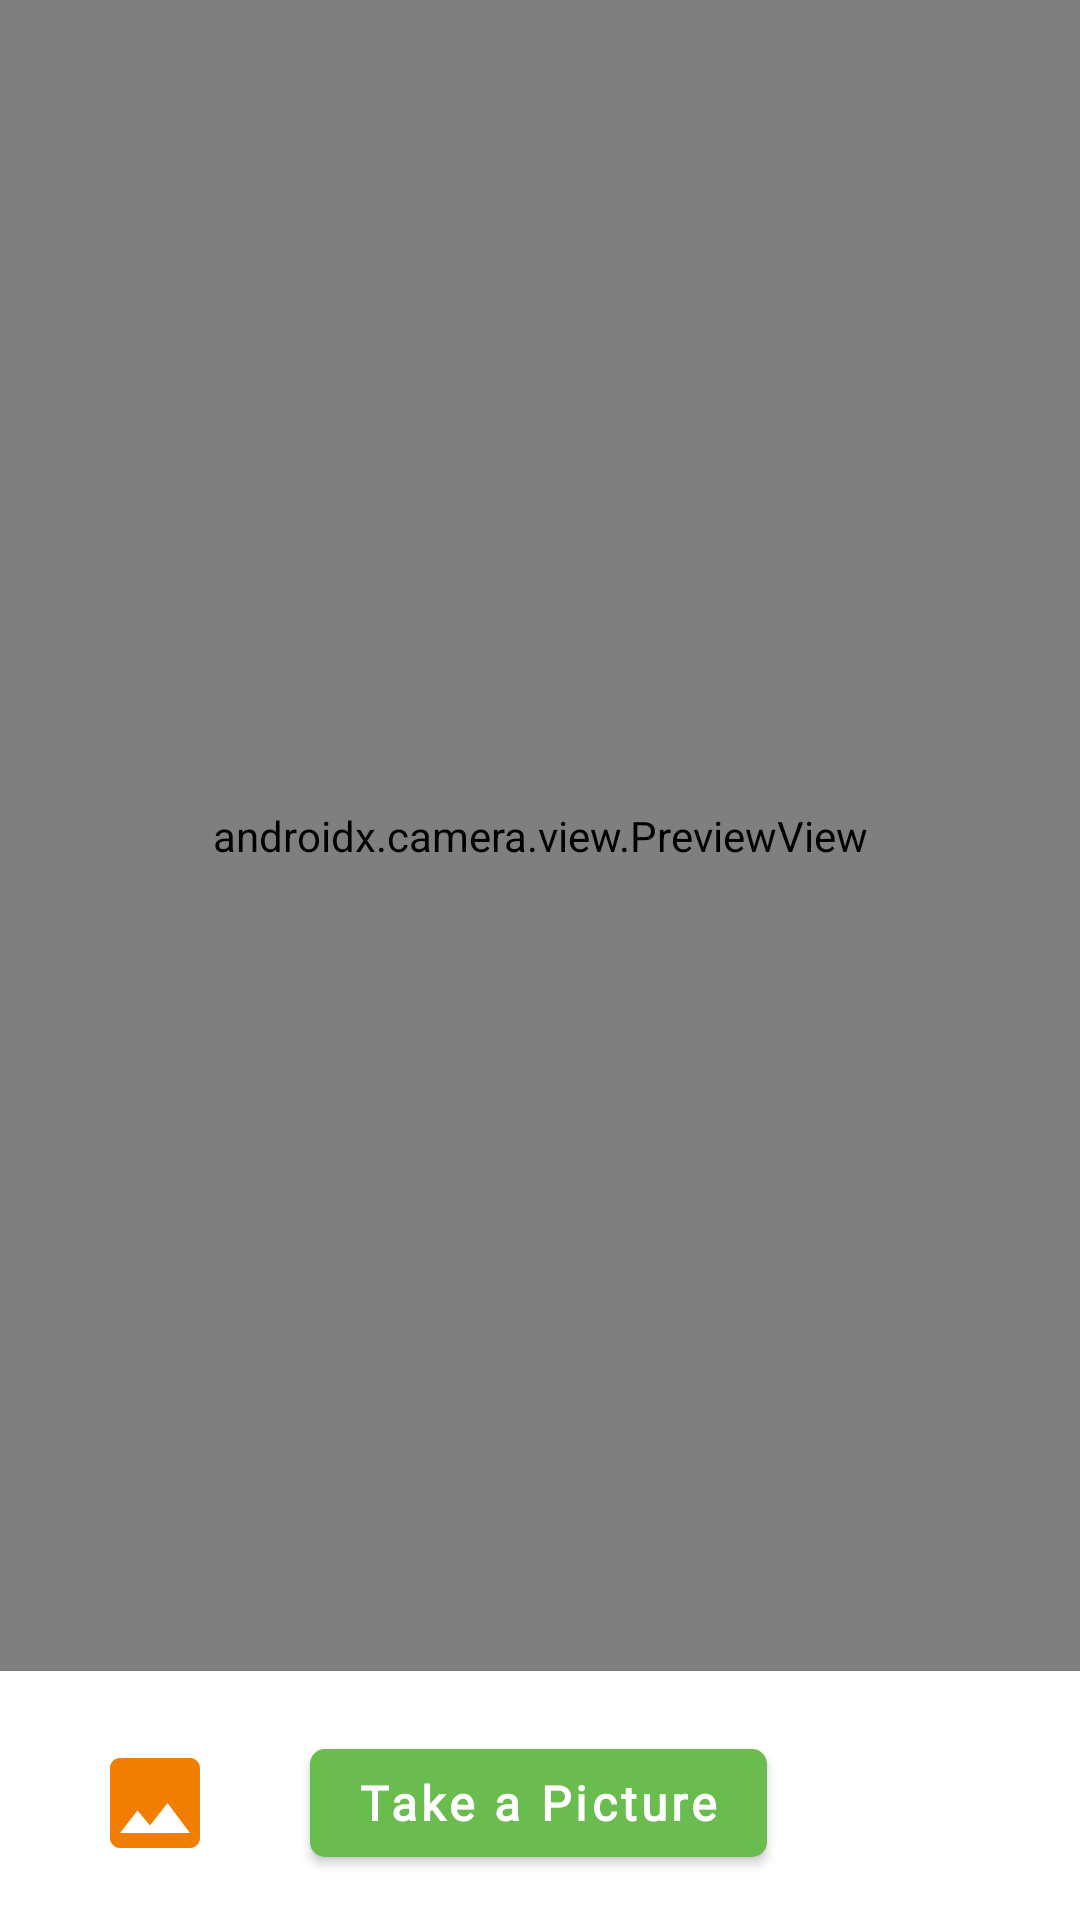

The Android layout XML behind this screen, and the referenced resources:
<!-- AndroidManifest.xml: application theme Theme.NutriMatch -->
<!-- res/layout/fragment_scan_food.xml -->
<?xml version="1.0" encoding="utf-8"?>
<androidx.constraintlayout.widget.ConstraintLayout xmlns:android="http://schemas.android.com/apk/res/android"
    xmlns:app="http://schemas.android.com/apk/res-auto"
    xmlns:tools="http://schemas.android.com/tools"
    android:layout_width="match_parent"
    android:layout_height="match_parent"
    tools:context=".ui.main.scan_food.ScanFoodFragment">

    <androidx.camera.view.PreviewView
        android:id="@+id/cameraView"
        android:layout_width="match_parent"
        android:layout_height="0dp"
        android:layout_marginBottom="20dp"
        app:layout_constraintBottom_toTopOf="@+id/buttonTakePicture"
        app:layout_constraintEnd_toEndOf="parent"
        app:layout_constraintStart_toStartOf="parent"
        app:layout_constraintTop_toTopOf="parent"
        app:layout_constraintVertical_bias="0.0" />

    <com.google.android.material.button.MaterialButton
        android:id="@+id/buttonTakePicture"
        android:layout_width="wrap_content"
        android:layout_height="wrap_content"
        android:layout_marginBottom="15dp"
        android:text="Take a Picture"
        android:textAppearance="?textAppearanceButton"
        android:textColor="@color/white"
        android:textStyle="bold"
        app:layout_constraintBottom_toBottomOf="parent"
        app:layout_constraintEnd_toEndOf="parent"
        app:layout_constraintHorizontal_bias="0.497"
        app:layout_constraintStart_toStartOf="parent"
        app:shapeAppearance="?shapeAppearanceSmallComponent" />

    <ImageView
        android:id="@+id/imageGalery"
        android:layout_width="40dp"
        android:layout_height="40dp"
        android:src="@drawable/ic_galery"
        app:layout_constraintBottom_toBottomOf="@+id/buttonTakePicture"
        app:layout_constraintEnd_toStartOf="@+id/buttonTakePicture"
        app:layout_constraintStart_toStartOf="parent"
        app:layout_constraintTop_toTopOf="@+id/buttonTakePicture" />

    <ImageView
        android:id="@+id/imageView4"
        android:layout_width="wrap_content"
        android:layout_height="wrap_content"
        android:src="@drawable/ic_no_access"
        app:layout_constraintBottom_toBottomOf="parent"
        app:layout_constraintEnd_toEndOf="parent"
        app:layout_constraintStart_toStartOf="parent"
        app:layout_constraintTop_toTopOf="parent"
        app:layout_constraintVertical_bias="0.169" />

    <TextView
        android:id="@+id/textTitle"
        android:layout_width="match_parent"
        android:layout_height="wrap_content"
        android:layout_marginTop="22dp"
        android:text="@string/access_denied"
        android:textAlignment="center"
        android:textAppearance="?textAppearanceHeadline6"
        android:textColor="@color/gray_700"
        app:layout_constraintEnd_toEndOf="parent"
        app:layout_constraintStart_toStartOf="parent"
        app:layout_constraintTop_toBottomOf="@+id/imageView4" />

    <androidx.constraintlayout.widget.Group
        android:id="@+id/noAccessGroup"
        android:layout_width="wrap_content"
        android:layout_height="wrap_content"
        android:visibility="gone"
        app:constraint_referenced_ids="textTitle,imageView4" />
</androidx.constraintlayout.widget.ConstraintLayout>
<!-- resources referenced by this layout -->
<resources>
  <color name="gray_700">#495D63</color>
  <color name="white">#FFFFFFFF</color>
  <string name="access_denied">Access Denied!</string>
  <style name="Theme.NutriMatch" parent="Base.Theme.NutriMatch" />
  <color name="green_600">#6ABC4E</color>
  <color name="test">#00FFCC</color>
  <color name="orange_700">#F17E00</color>
  <color name="red_400">#EB5757</color>
  <style name="TextAppearance.MdcTypographyStyles.Headline1" parent="TextAppearance.MaterialComponents.Headline1">
          <item name="fontFamily">@font/open_sans</item>
          <item name="android:fontFamily">@font/open_sans</item>
          <item name="android:textSize">96sp</item>
      </style>
  <style name="TextAppearance.MdcTypographyStyles.Headline2" parent="TextAppearance.MaterialComponents.Headline2">
          <item name="fontFamily">@font/open_sans</item>
          <item name="android:fontFamily">@font/open_sans</item>
          <item name="android:textSize">60sp</item>
      </style>
  <style name="TextAppearance.MdcTypographyStyles.Headline3" parent="TextAppearance.MaterialComponents.Headline3">
          <item name="fontFamily">@font/open_sans</item>
          <item name="android:fontFamily">@font/open_sans</item>
          <item name="android:textSize">48sp</item>
      </style>
  <style name="TextAppearance.MdcTypographyStyles.Headline4" parent="TextAppearance.MaterialComponents.Headline4">
          <item name="fontFamily">@font/open_sans</item>
          <item name="android:fontFamily">@font/open_sans</item>
          <item name="android:textSize">34sp</item>
      </style>
  <style name="TextAppearance.MdcTypographyStyles.Headline5" parent="TextAppearance.MaterialComponents.Headline5">
          <item name="fontFamily">@font/open_sans</item>
          <item name="android:fontFamily">@font/open_sans</item>
          <item name="android:textSize">24sp</item>
      </style>
  <style name="TextAppearance.MdcTypographyStyles.Subtitle1" parent="TextAppearance.MaterialComponents.Subtitle1">
          <item name="fontFamily">@font/open_sans</item>
          <item name="android:fontFamily">@font/open_sans</item>
          <item name="android:textSize">16sp</item>
      </style>
  <style name="TextAppearance.MdcTypographyStyles.Body2" parent="TextAppearance.MaterialComponents.Body2">
          <item name="fontFamily">@font/open_sans</item>
          <item name="android:fontFamily">@font/open_sans</item>
          <item name="android:textSize">14sp</item>
      </style>
  <style name="TextAppearance.MdcTypographyStyles.Caption" parent="TextAppearance.MaterialComponents.Caption">
          <item name="fontFamily">@font/open_sans</item>
          <item name="android:fontFamily">@font/open_sans</item>
          <item name="android:textSize">12sp</item>
      </style>
  <style name="ShapeAppearance.NutriMatch.SmallComponent" parent="ShapeAppearance.MaterialComponents.SmallComponent">
          <item name="cornerFamily">rounded</item>
          <item name="cornerSize">5dp</item>
      </style>
  <style name="ShapeAppearance.NutriMatch.MediumComponent" parent="ShapeAppearance.MaterialComponents.MediumComponent">
          <item name="cornerFamily">rounded</item>
          <item name="cornerSize">10dp</item>
      </style>
  <style name="ShapeAppearance.NutriMatch.LargeComponent" parent="ShapeAppearance.MaterialComponents.LargeComponent">
          <item name="cornerFamily">rounded</item>
          <item name="cornerSize">20dp</item>
      </style>
  <!-- drawable shape_radius_5 (drawable) -->
  <?xml version="1.0" encoding="utf-8"?>
  
  <shape xmlns:android="http://schemas.android.com/apk/res/android">
      <solid android:color="@color/white" />
      <corners
          android:radius="15dp" />
  </shape>
  <style name="popupMenuBackground" parent="Widget.MaterialComponents.PopupMenu">
          <item name="android:popupBackground">@drawable/shape_radius_5</item>
      </style>
</resources>
